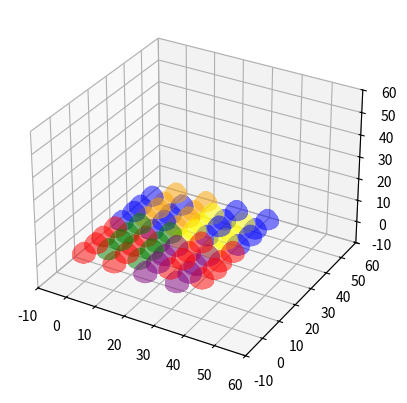

Write Python code to recreate this figure.
import matplotlib.pyplot as plt
import numpy as np
from scipy.interpolate import CubicSpline
from mpl_toolkits.mplot3d import Axes3D

box_x = [0, 50, 50, 0, 0]
box_y = [0, 0, 60, 60, 0]
box_z = [0, 0, 60, 60, 0]

fig = plt.figure()
ax = fig.add_subplot(111, projection='3d')
ax.set_xlim([-10, 60])
ax.set_ylim([-10, 60])
ax.set_zlim([-10, 60])

SKEIN_HEIGHT = 7
offset = 10.617
operations = 0
total_length = 0

def skein(x_coord, y_coord, z_coord, color):
    # Parameters for the path calculation
    step = 0.1  # resolution, time step period for each xyz calculation
    k = 4
    dp = 0.08  # change to modify ER, minimum distance between fibers, center to center
    h = 0.3  # height of each layer
    c1 = 2  # standard deviation coefficient
    H = SKEIN_HEIGHT  # total height of the skein

    p = dp / (np.pi)
    period = (H - h) / p
    n = (k - 1) / k
    t = np.arange(0, period + step, step)
    t1 = period * np.array([0, 1/5, 2/5, 3/5, 4/5, 1])
    r1 = H * np.array([0.25, 0.4, 0.55, 0.4, 0.36, 0.25])
    pol = np.polyfit(t1, r1, 3)
    a = np.polyval(pol, t)
    c = a / c1
    theta = t
    rho = a * np.cos(n * t)
    z = h * (np.exp(- (rho**2 / (2 * c**2))))
    z = z - z[0]
    dz = p * theta
    z = z + dz
    x, y = rho * np.cos(theta), rho * np.sin(theta)
    ax.plot3D(x + x_coord, y + y_coord, z + z_coord, color=color, linewidth=1, alpha = 0.5)

HeightLayers = 2
HorizontalIterations = 2
VerticalIterations = 2

Test_Height_Offset = 0

colors = ['red', 'blue', 'green', 'orange', 'purple', 'yellow']
for z in range(HeightLayers):
    color_index = 0
    for h in range(HorizontalIterations):
        if z % 2 == 0:
            for v in range(VerticalIterations):
                skein(2*h*offset, offset+offset*2*v, Test_Height_Offset, colors[color_index % len(colors)])
                skein(2*h*offset, offset*2*v, Test_Height_Offset, colors[color_index % len(colors)])
                skein((1+2*h)*offset, offset*2*v, Test_Height_Offset, colors[color_index % len(colors)])
                skein((1+2*h)*offset, offset+offset*2*v, Test_Height_Offset, colors[color_index % len(colors)])
                color_index += 1
            for v in range(VerticalIterations):
                skein((0.5+2*h)*offset, offset/2+offset+offset*2*v, Test_Height_Offset, colors[color_index % len(colors)])
                skein((0.5+2*h)*offset, offset/2+offset*2*v, Test_Height_Offset, colors[color_index % len(colors)])
                skein((1.5+2*h)*offset, offset/2+offset*2*v, Test_Height_Offset, colors[color_index % len(colors)])
                skein((1.5+2*h)*offset, offset/2+offset+offset*2*v, Test_Height_Offset, colors[color_index % len(colors)])
                color_index += 1
        else:
            for v in range(VerticalIterations):
                skein(2*h*offset + offset/4, offset+offset*2*v + offset/4, Test_Height_Offset, colors[color_index % len(colors)])
                skein(2*h*offset + offset/4, offset*2*v + offset/4, Test_Height_Offset, colors[color_index % len(colors)])
                skein((1+2*h)*offset + offset/4, offset*2*v + offset/4, Test_Height_Offset, colors[color_index % len(colors)])
                skein((1+2*h)*offset + offset/4, offset+offset*2*v + offset/4, Test_Height_Offset, colors[color_index % len(colors)])
                color_index += 1
            for v in range(VerticalIterations):
                skein((0.5+2*h)*offset + offset/4, offset/2+offset+offset*2*v + offset/4, Test_Height_Offset, colors[color_index % len(colors)])
                skein((0.5+2*h)*offset + offset/4, offset/2+offset*2*v + offset/4, Test_Height_Offset, colors[color_index % len(colors)])
                skein((1.5+2*h)*offset + offset/4, offset/2+offset*2*v + offset/4, Test_Height_Offset, colors[color_index % len(colors)])
                skein((1.5+2*h)*offset + offset/4, offset/2+offset+offset*2*v + offset/4, Test_Height_Offset, colors[color_index % len(colors)])
                color_index += 1
    Test_Height_Offset += SKEIN_HEIGHT/2

plt.show()